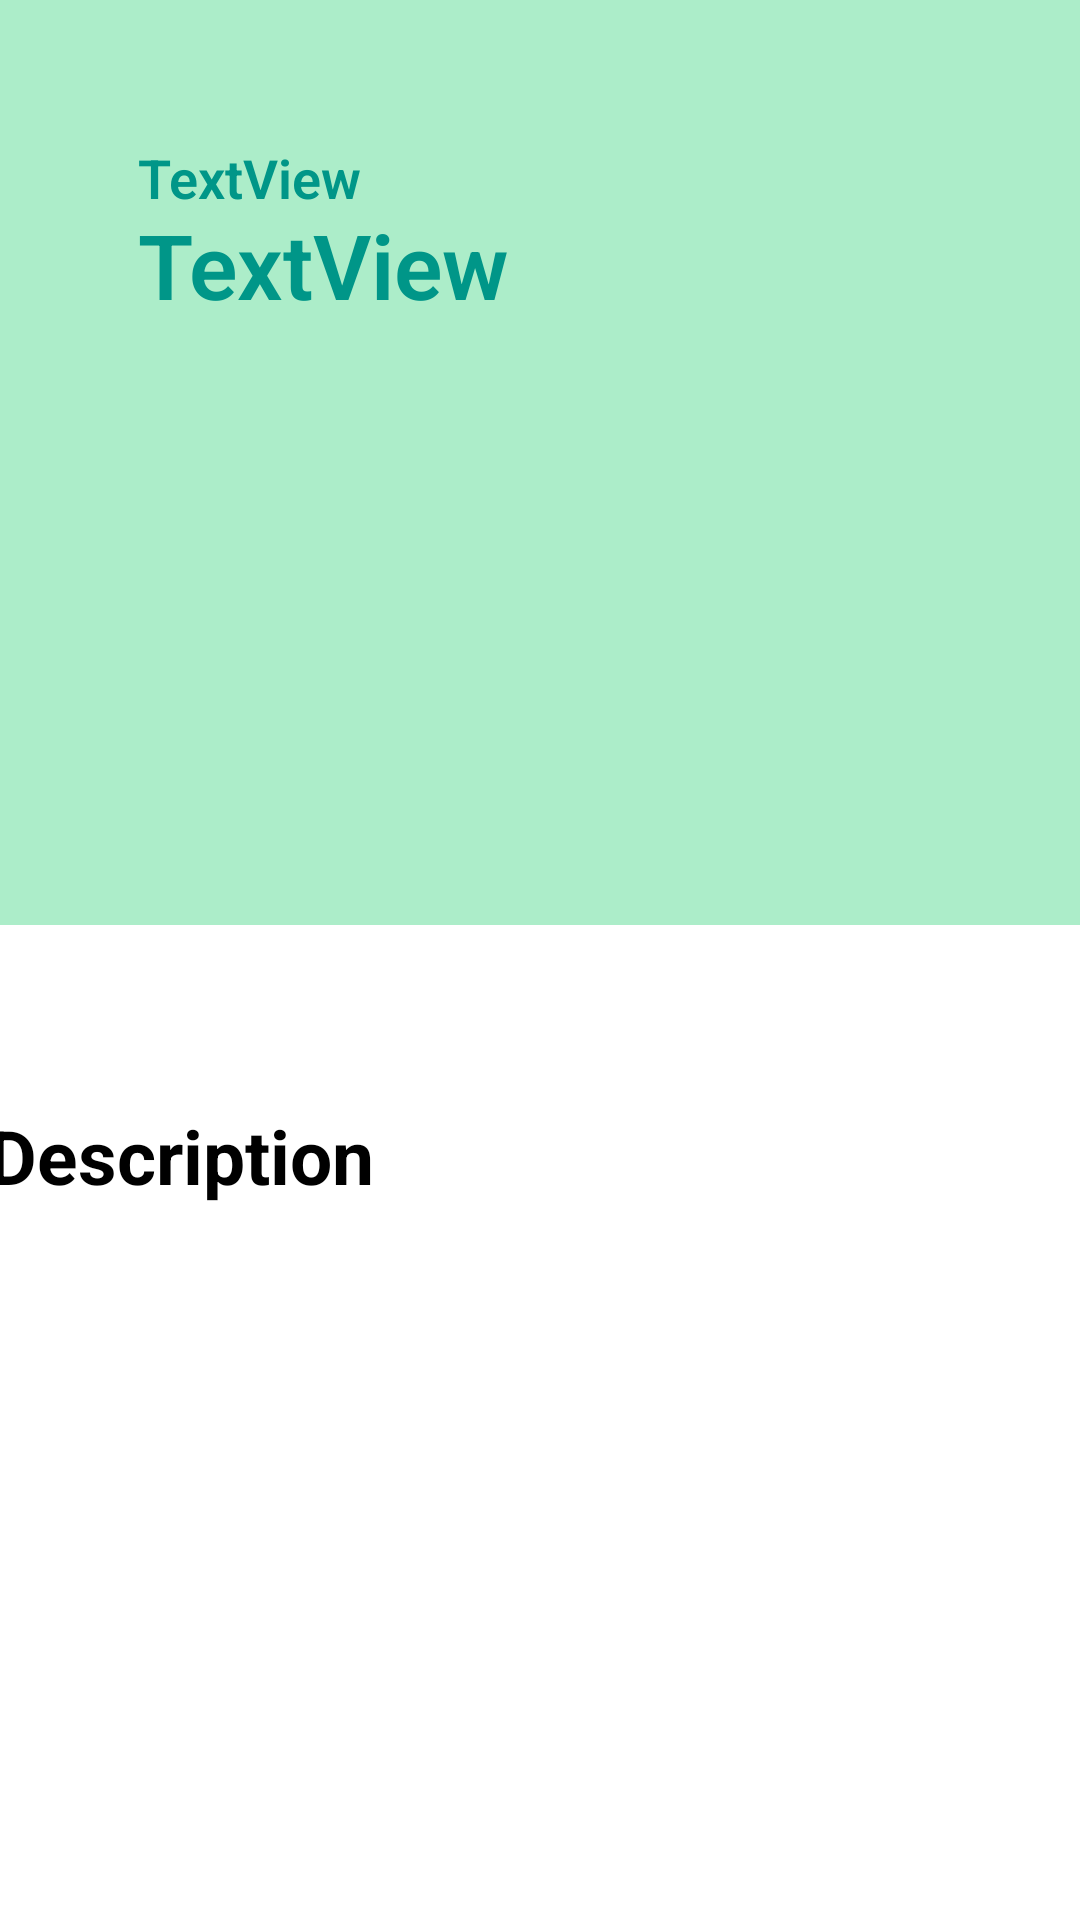

Here is an Android app screen rendered from its layout file. Give the layout XML and the strings, colors and styles it references.
<!-- AndroidManifest.xml: application theme Theme.FoodWasteManageApp -->
<!-- res/layout/activity_store_item.xml -->
<?xml version="1.0" encoding="utf-8"?>
<androidx.constraintlayout.widget.ConstraintLayout xmlns:android="http://schemas.android.com/apk/res/android"
    xmlns:app="http://schemas.android.com/apk/res-auto"
    xmlns:tools="http://schemas.android.com/tools"
    android:layout_width="match_parent"
    android:layout_height="match_parent"
    android:background="#ACEDC9"
    tools:context=".store.item.StoreItemActivity">

    <TextView
        android:id="@+id/storeItemCategoryTxt"
        android:layout_width="wrap_content"
        android:layout_height="wrap_content"
        android:layout_marginStart="46dp"
        android:layout_marginTop="47dp"
        android:fontFamily="sans-serif-light"
        android:text="TextView"
        android:textColor="#009688"
        android:textSize="18sp"
        android:textStyle="bold"
        app:layout_constraintStart_toStartOf="parent"
        app:layout_constraintTop_toTopOf="parent" />

    <TextView
        android:id="@+id/storeItemNameTxt"
        android:layout_width="wrap_content"
        android:layout_height="wrap_content"
        android:layout_marginStart="46dp"
        android:layout_marginTop="68dp"
        android:fontFamily="sans-serif-light"
        android:text="TextView"
        android:textColor="#009688"
        android:textSize="30sp"
        android:textStyle="bold"
        app:layout_constraintStart_toStartOf="parent"
        app:layout_constraintTop_toTopOf="parent" />

    <ImageView
        android:id="@+id/storeItemImgView"
        android:layout_width="180dp"
        android:layout_height="180dp"
        android:layout_marginTop="44dp"
        app:layout_constraintEnd_toEndOf="parent"
        app:layout_constraintHorizontal_bias="0.497"
        app:layout_constraintStart_toStartOf="parent"
        app:layout_constraintTop_toBottomOf="@+id/storeItemNameTxt"
        tools:srcCompat="@tools:sample/avatars" />

    <LinearLayout
        android:layout_width="409dp"
        android:layout_height="396dp"
        android:layout_marginStart="1dp"
        android:layout_marginTop="40dp"
        android:layout_marginEnd="1dp"
        android:background="#FFFFFF"
        android:orientation="vertical"
        app:layout_constraintBottom_toBottomOf="parent"
        app:layout_constraintEnd_toEndOf="parent"
        app:layout_constraintStart_toStartOf="parent"
        app:layout_constraintTop_toBottomOf="@+id/storeItemImgView">


        <LinearLayout
            android:layout_width="match_parent"
            android:layout_height="wrap_content"
            android:orientation="horizontal">

            <TextView
                android:id="@+id/storeCategoryName"
                android:layout_width="wrap_content"
                android:layout_height="40dp"
                android:layout_weight="1"
                android:fontFamily="sans-serif-medium"
                android:paddingStart="20dp"
                android:textSize="20sp">

            </TextView>

            <TextView
                android:id="@+id/storeItemLocation"
                android:layout_width="wrap_content"
                android:layout_height="40dp"
                android:layout_weight="1"
                android:fontFamily="sans-serif-medium"
                android:paddingStart="20dp"
                android:textSize="20sp">

            </TextView>

        </LinearLayout>

        <TextView
            android:id="@+id/storeItemDescriptionTxt"
            android:layout_width="match_parent"
            android:layout_height="wrap_content"
            android:layout_marginTop="20dp"
            android:paddingStart="20dp"
            android:text="Description"
            android:textColor="#000000"
            android:textSize="25sp"
            android:textStyle="bold"></TextView>

        <TextView
            android:id="@+id/storeItemDescription"
            android:layout_width="match_parent"
            android:layout_height="wrap_content"
            android:paddingStart="20dp"
            android:paddingTop="20dp"
            android:paddingEnd="20dp"></TextView>


    </LinearLayout>
</androidx.constraintlayout.widget.ConstraintLayout>
<!-- resources referenced by this layout -->
<resources>
  <style name="Theme.FoodWasteManageApp" parent="Theme.AppCompat.Light.NoActionBar">
          
          <item name="colorPrimary">@color/purple_500</item>
          <item name="colorPrimaryVariant">@color/purple_700</item>
          <item name="colorOnPrimary">@color/white</item>
          
          <item name="colorSecondary">@color/teal_200</item>
          <item name="colorSecondaryVariant">@color/teal_700</item>
          <item name="colorOnSecondary">@color/black</item>
          
          <item name="android:statusBarColor">?attr/colorPrimaryVariant</item>
          
      </style>
  <!-- not gathered from this repository: default colours our renderer supplied (Android Studio template values) -->
  <color name="purple_500">#FF6200EE</color>
  <color name="purple_700">#FF3700B3</color>
  <color name="teal_200">#FF03DAC5</color>
  <color name="teal_700">#FF018786</color>
  <color name="black">#FF000000</color>
  <color name="white">#FFFFFFFF</color>
</resources>
